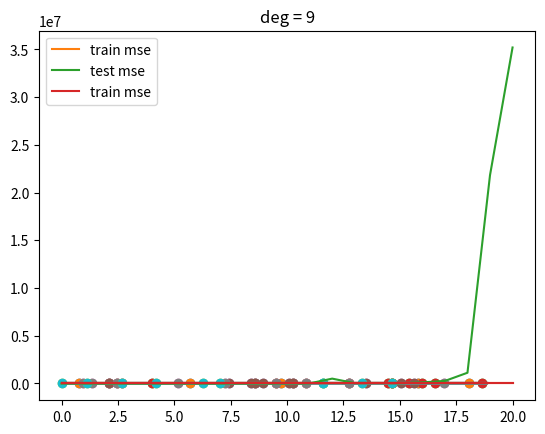

Source code (Python):
import numpy as np
import matplotlib.pyplot as plt

#make up some data and plot it
#N = 100
#X = np.linspace(0, 6*np.pi, N)
#Y = np.sin(X)

#plt.plot(X,Y)
#plt.show()

def make_poly(X, deg):
    n = len(X)
    data = [np.ones(n)]
    for d in range(deg):
        data.append(X**(d + 1))
    return np.vstack(data).T

def fit(X,Y):
    return np.linalg.solve(X.T.dot(X), X.T.dot(Y))

def fit_and_display(X, Y, sample, deg):
    N = len(X)
    train_idx = np.random.choice(N, sample)
    Xtrain = X[train_idx]
    Ytrain = Y[train_idx]

    plt. scatter(Xtrain, Ytrain)
    plt.show()

    # fit polynomial
    Xtrain_poly = make_poly(Xtrain, deg)
    w = fit(Xtrain_poly, Ytrain)

    # display the polynomial
    X_poly = make_poly(X, deg)
    Y_hat = X_poly.dot(w)
    plt.plot(X, Y)
    plt.plot(X, Y_hat)
    plt.scatter(Xtrain, Ytrain)
    plt.title("deg = %d" % deg)
    plt.show()


def get_mse(Y, Yhat):
    d = Y - Yhat
    return d.dot(d) / len(d)

def plot_train_vs_test_curves(X, Y, sample=20, max_deg=20):
    N = len(X)
    train_idx = np.random.choice(N, sample)
    Xtrain = X[train_idx]
    Ytrain = Y[train_idx]

    test_idx = [idx for idx in range(N) if idx not in train_idx]
    # test_idx = np.random.choice(N, sample)
    Xtest = X[test_idx]
    Ytest = Y[test_idx]

    mse_trains = []
    mse_tests = []
    for deg in range(max_deg + 1):
        Xtrain_poly = make_poly(Xtrain, deg)
        w = fit(Xtrain_poly, Ytrain)
        Yhat_train = Xtrain_poly.dot(w)
        mse_train = get_mse(Ytrain, Yhat_train)

        Xtest_poly = make_poly(Xtest, deg)
        Yhat_test = Xtest_poly.dot(w)
        mse_test = get_mse(Ytest, Yhat_test)

        mse_trains.append(mse_train)
        mse_tests.append(mse_test)

    plt.plot(mse_trains, label="train mse")
    plt.plot(mse_tests, label="test mse")
    plt.legend()
    plt.show()

    plt.plot(mse_trains, label="train mse")
    plt.legend()
    plt.show()

if __name__ == "__main__":
    # make up some data and polt it
    N = 100
    X = np.linspace(0, 6*np.pi, N)
    Y = np.sin(X)

    plt.plot(X, Y)
    plt.show()

    for deg in (5, 6, 7, 8, 9):
        fit_and_display(X, Y, 10, deg)
    plot_train_vs_test_curves(X, Y)
